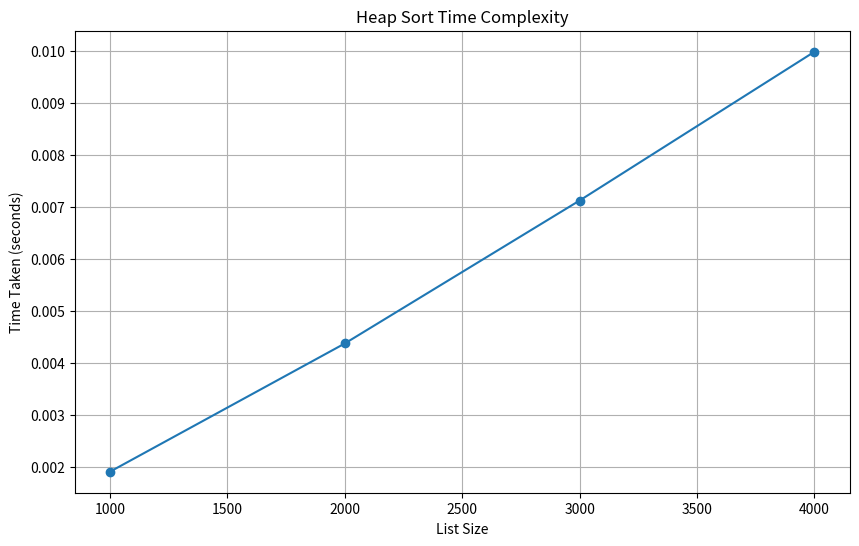

Source code (Python):
import random
import time
import matplotlib.pyplot as plt
import os

def heapify(arr, n, i):
    largest = i  # Initialize largest as root
    left = 2 * i + 1     # left = 2*i + 1
    right = 2 * i + 2    # right = 2*i + 2

    # See if left child of root exists and is greater than root
    if left < n and arr[i] < arr[left]:
        largest = left

    # See if right child of root exists and is greater than root
    if right < n and arr[largest] < arr[right]:
        largest = right

    # Change root, if needed
    if largest != i:
        arr[i], arr[largest] = arr[largest], arr[i]  # swap

        # Recursively heapify the affected sub-tree
        heapify(arr, n, largest)

def heap_sort(arr):
    n = len(arr)

    # Build a max heap
    for i in range(n // 2 - 1, -1, -1):
        heapify(arr, n, i)

    # One by one extract elements
    for i in range(n - 1, 0, -1):
        arr[i], arr[0] = arr[0], arr[i]  # swap
        heapify(arr, i, 0)

def generate_random_list(size):
    return [random.randint(0, 10000) for _ in range(size)]

def save_list_to_file(lst, filename):
    with open(filename, 'w') as file:
        for item in lst:
            file.write(f"{item}\n")

def read_list_from_file(filename):
    with open(filename, 'r') as file:
        return [int(line.strip()) for line in file]

def measure_time_for_sorting(file_name):
    data = read_list_from_file(file_name)
    start_time = time.time()
    heap_sort(data)
    end_time = time.time()
    return end_time - start_time

# Define the sizes of the lists and corresponding filenames
sizes = [1000, 2000, 3000, 4000]
file_names = [f"random_list_{size}.txt" for size in sizes]
times = []

# Generate and save lists to files if they do not already exist
for size, file_name in zip(sizes, file_names):
    if not os.path.exists(file_name):
        print(f"Generating and saving list of size {size} to {file_name}...")
        random_list = generate_random_list(size)
        save_list_to_file(random_list, file_name)
    else:
        print(f"File {file_name} already exists. Skipping generation.")

# Measure the time taken to sort lists of different sizes
for size, file_name in zip(sizes, file_names):
    print(f"Sorting list from file {file_name}...")
    elapsed_time = measure_time_for_sorting(file_name)
    times.append(elapsed_time)
    print(f"Time taken: {elapsed_time:.4f} seconds")

# Plot the results
plt.figure(figsize=(10, 6))
plt.plot(sizes, times, marker='o')
plt.xlabel('List Size')
plt.ylabel('Time Taken (seconds)')
plt.title('Heap Sort Time Complexity')
plt.grid(True)
plt.show()
